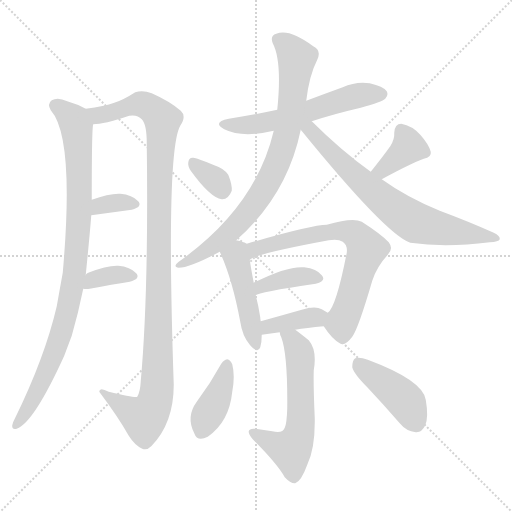
t = 0.00 s
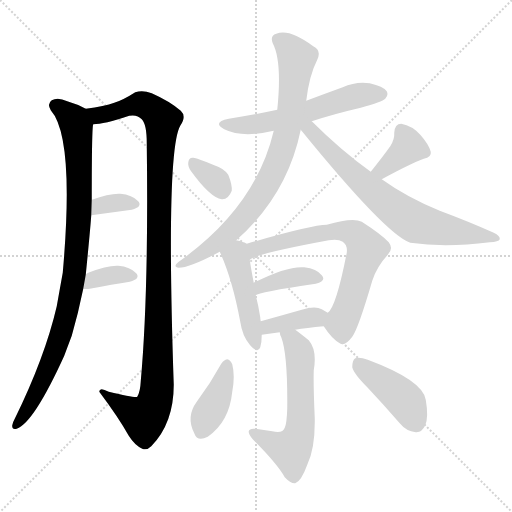
t = 2.25 s
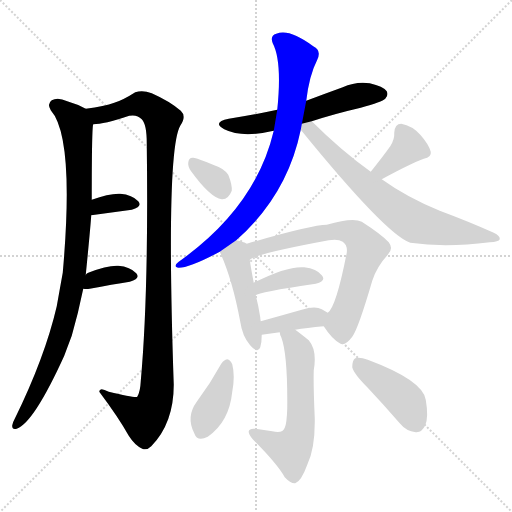
t = 4.49 s
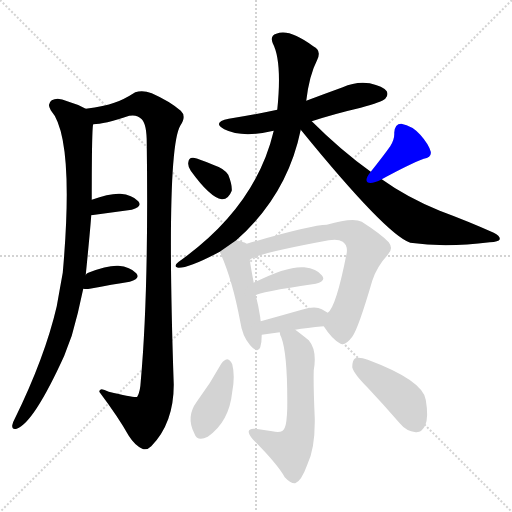
t = 6.73 s
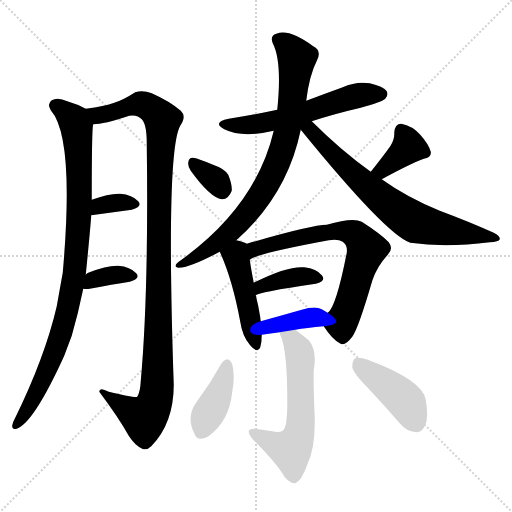
t = 8.98 s
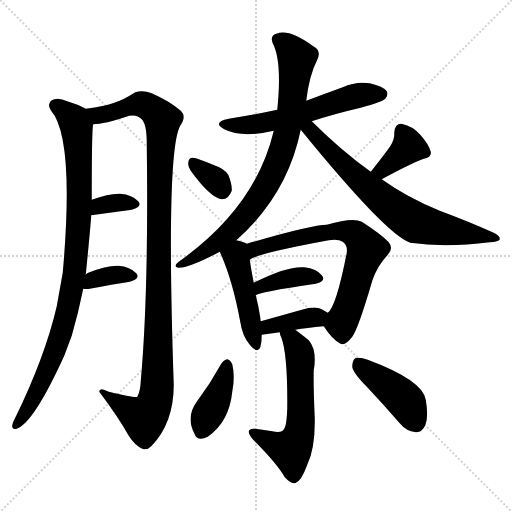
t = 11.22 s

The animated SVG that drew these frames (rendered in a browser with its animation timeline set to each time). Animation: 16 CSS @keyframes rules; one cycle of 11.22 s.

<svg version="1.1" viewBox="0 0 1024 1024" xmlns="http://www.w3.org/2000/svg">
  <g stroke="lightgray" stroke-dasharray="1,1" stroke-width="1" transform="scale(4, 4)">
    <line x1="0" y1="0" x2="256" y2="256"></line>
    <line x1="256" y1="0" x2="0" y2="256"></line>
    <line x1="128" y1="0" x2="128" y2="256"></line>
    <line x1="0" y1="128" x2="256" y2="128"></line>
  </g>
<g transform="scale(1, -1) translate(0, -900)">
   <style type="text/css">
    @keyframes keyframes0 {
      from {
       stroke: blue;
       stroke-dashoffset: 937;
       stroke-width: 128;
       }
       75% {
       animation-timing-function: step-end;
       stroke: blue;
       stroke-dashoffset: 0;
       stroke-width: 128;
       }
       to {
       stroke: black;
       stroke-width: 1024;
       }
       }
       #make-me-a-hanzi-animation-0 {
         animation: keyframes0 1.012533s both;
         animation-delay: 0.000000s;
         animation-timing-function: linear;
       }
    @keyframes keyframes1 {
      from {
       stroke: blue;
       stroke-dashoffset: 1116;
       stroke-width: 128;
       }
       78% {
       animation-timing-function: step-end;
       stroke: blue;
       stroke-dashoffset: 0;
       stroke-width: 128;
       }
       to {
       stroke: black;
       stroke-width: 1024;
       }
       }
       #make-me-a-hanzi-animation-1 {
         animation: keyframes1 1.158203s both;
         animation-delay: 1.012533s;
         animation-timing-function: linear;
       }
    @keyframes keyframes2 {
      from {
       stroke: blue;
       stroke-dashoffset: 338;
       stroke-width: 128;
       }
       52% {
       animation-timing-function: step-end;
       stroke: blue;
       stroke-dashoffset: 0;
       stroke-width: 128;
       }
       to {
       stroke: black;
       stroke-width: 1024;
       }
       }
       #make-me-a-hanzi-animation-2 {
         animation: keyframes2 0.525065s both;
         animation-delay: 2.170736s;
         animation-timing-function: linear;
       }
    @keyframes keyframes3 {
      from {
       stroke: blue;
       stroke-dashoffset: 351;
       stroke-width: 128;
       }
       53% {
       animation-timing-function: step-end;
       stroke: blue;
       stroke-dashoffset: 0;
       stroke-width: 128;
       }
       to {
       stroke: black;
       stroke-width: 1024;
       }
       }
       #make-me-a-hanzi-animation-3 {
         animation: keyframes3 0.535645s both;
         animation-delay: 2.695801s;
         animation-timing-function: linear;
       }
    @keyframes keyframes4 {
      from {
       stroke: blue;
       stroke-dashoffset: 576;
       stroke-width: 128;
       }
       65% {
       animation-timing-function: step-end;
       stroke: blue;
       stroke-dashoffset: 0;
       stroke-width: 128;
       }
       to {
       stroke: black;
       stroke-width: 1024;
       }
       }
       #make-me-a-hanzi-animation-4 {
         animation: keyframes4 0.718750s both;
         animation-delay: 3.231445s;
         animation-timing-function: linear;
       }
    @keyframes keyframes5 {
      from {
       stroke: blue;
       stroke-dashoffset: 810;
       stroke-width: 128;
       }
       73% {
       animation-timing-function: step-end;
       stroke: blue;
       stroke-dashoffset: 0;
       stroke-width: 128;
       }
       to {
       stroke: black;
       stroke-width: 1024;
       }
       }
       #make-me-a-hanzi-animation-5 {
         animation: keyframes5 0.909180s both;
         animation-delay: 3.950195s;
         animation-timing-function: linear;
       }
    @keyframes keyframes6 {
      from {
       stroke: blue;
       stroke-dashoffset: 715;
       stroke-width: 128;
       }
       70% {
       animation-timing-function: step-end;
       stroke: blue;
       stroke-dashoffset: 0;
       stroke-width: 128;
       }
       to {
       stroke: black;
       stroke-width: 1024;
       }
       }
       #make-me-a-hanzi-animation-6 {
         animation: keyframes6 0.831868s both;
         animation-delay: 4.859375s;
         animation-timing-function: linear;
       }
    @keyframes keyframes7 {
      from {
       stroke: blue;
       stroke-dashoffset: 335;
       stroke-width: 128;
       }
       52% {
       animation-timing-function: step-end;
       stroke: blue;
       stroke-dashoffset: 0;
       stroke-width: 128;
       }
       to {
       stroke: black;
       stroke-width: 1024;
       }
       }
       #make-me-a-hanzi-animation-7 {
         animation: keyframes7 0.522624s both;
         animation-delay: 5.691243s;
         animation-timing-function: linear;
       }
    @keyframes keyframes8 {
      from {
       stroke: blue;
       stroke-dashoffset: 376;
       stroke-width: 128;
       }
       55% {
       animation-timing-function: step-end;
       stroke: blue;
       stroke-dashoffset: 0;
       stroke-width: 128;
       }
       to {
       stroke: black;
       stroke-width: 1024;
       }
       }
       #make-me-a-hanzi-animation-8 {
         animation: keyframes8 0.555990s both;
         animation-delay: 6.213867s;
         animation-timing-function: linear;
       }
    @keyframes keyframes9 {
      from {
       stroke: blue;
       stroke-dashoffset: 460;
       stroke-width: 128;
       }
       60% {
       animation-timing-function: step-end;
       stroke: blue;
       stroke-dashoffset: 0;
       stroke-width: 128;
       }
       to {
       stroke: black;
       stroke-width: 1024;
       }
       }
       #make-me-a-hanzi-animation-9 {
         animation: keyframes9 0.624349s both;
         animation-delay: 6.769857s;
         animation-timing-function: linear;
       }
    @keyframes keyframes10 {
      from {
       stroke: blue;
       stroke-dashoffset: 690;
       stroke-width: 128;
       }
       69% {
       animation-timing-function: step-end;
       stroke: blue;
       stroke-dashoffset: 0;
       stroke-width: 128;
       }
       to {
       stroke: black;
       stroke-width: 1024;
       }
       }
       #make-me-a-hanzi-animation-10 {
         animation: keyframes10 0.811523s both;
         animation-delay: 7.394206s;
         animation-timing-function: linear;
       }
    @keyframes keyframes11 {
      from {
       stroke: blue;
       stroke-dashoffset: 382;
       stroke-width: 128;
       }
       55% {
       animation-timing-function: step-end;
       stroke: blue;
       stroke-dashoffset: 0;
       stroke-width: 128;
       }
       to {
       stroke: black;
       stroke-width: 1024;
       }
       }
       #make-me-a-hanzi-animation-11 {
         animation: keyframes11 0.560872s both;
         animation-delay: 8.205729s;
         animation-timing-function: linear;
       }
    @keyframes keyframes12 {
      from {
       stroke: blue;
       stroke-dashoffset: 378;
       stroke-width: 128;
       }
       55% {
       animation-timing-function: step-end;
       stroke: blue;
       stroke-dashoffset: 0;
       stroke-width: 128;
       }
       to {
       stroke: black;
       stroke-width: 1024;
       }
       }
       #make-me-a-hanzi-animation-12 {
         animation: keyframes12 0.557617s both;
         animation-delay: 8.766602s;
         animation-timing-function: linear;
       }
    @keyframes keyframes13 {
      from {
       stroke: blue;
       stroke-dashoffset: 588;
       stroke-width: 128;
       }
       66% {
       animation-timing-function: step-end;
       stroke: blue;
       stroke-dashoffset: 0;
       stroke-width: 128;
       }
       to {
       stroke: black;
       stroke-width: 1024;
       }
       }
       #make-me-a-hanzi-animation-13 {
         animation: keyframes13 0.728516s both;
         animation-delay: 9.324219s;
         animation-timing-function: linear;
       }
    @keyframes keyframes14 {
      from {
       stroke: blue;
       stroke-dashoffset: 398;
       stroke-width: 128;
       }
       56% {
       animation-timing-function: step-end;
       stroke: blue;
       stroke-dashoffset: 0;
       stroke-width: 128;
       }
       to {
       stroke: black;
       stroke-width: 1024;
       }
       }
       #make-me-a-hanzi-animation-14 {
         animation: keyframes14 0.573893s both;
         animation-delay: 10.052734s;
         animation-timing-function: linear;
       }
    @keyframes keyframes15 {
      from {
       stroke: blue;
       stroke-dashoffset: 426;
       stroke-width: 128;
       }
       58% {
       animation-timing-function: step-end;
       stroke: blue;
       stroke-dashoffset: 0;
       stroke-width: 128;
       }
       to {
       stroke: black;
       stroke-width: 1024;
       }
       }
       #make-me-a-hanzi-animation-15 {
         animation: keyframes15 0.596680s both;
         animation-delay: 10.626628s;
         animation-timing-function: linear;
       }
</style>
<path d="M 171.5 350.5 Q 180.5 440.5 182.5 469.5 L 183.5 500.5 Q 183.5 647.5 186.5 651.5 C 188.5 674.5 188.5 674.5 171.5 682.5 Q 155.5 691.5 134.5 697.5 Q 115.5 706.5 103.5 699.5 Q 93.5 692.5 101.5 679.5 Q 149.5 625.5 125.5 354.5 Q 119.5 321.5 113.5 287.5 Q 89.5 184.5 29.5 62.5 Q 25.5 55.5 24.5 49.5 Q 23.5 39.5 33.5 42.5 Q 67.5 54.5 128.5 188.5 Q 135.5 207.5 143.5 228.5 Q 156.5 273.5 166.5 322.5 L 171.5 350.5 Z" fill="lightgray"></path> 
<path d="M 186.5 651.5 Q 207.5 651.5 258.5 668.5 Q 274.5 671.5 283.5 661.5 Q 293.5 651.5 293.5 613.5 Q 297.5 315.5 281.5 137.5 Q 280.5 116.5 274.5 106.5 Q 271.5 103.5 217.5 116.5 Q 198.5 126.5 198.5 116.5 Q 237.5 64.5 257.5 28.5 Q 269.5 9.5 284.5 2.5 Q 293.5 -1.5 302.5 7.5 Q 347.5 53.5 347.5 130.5 Q 331.5 598.5 360.5 648.5 Q 373.5 667.5 361.5 678.5 Q 339.5 697.5 303.5 713.5 Q 285.5 720.5 270.5 715.5 Q 245.5 699.5 228.5 694.5 Q 209.5 687.5 171.5 682.5 C 141.5 677.5 156.5 647.5 186.5 651.5 Z" fill="lightgray"></path> 
<path d="M 182.5 469.5 L 263.5 480.5 Q 285.5 486.5 276.5 497.5 Q 264.5 510.5 240.5 512.5 Q 218.5 513.5 183.5 500.5 C 155.5 490.5 152.5 465.5 182.5 469.5 Z" fill="lightgray"></path> 
<path d="M 166.5 322.5 Q 172.5 321.5 179.5 322.5 Q 225.5 331.5 259.5 336.5 Q 281.5 342.5 272.5 353.5 Q 260.5 366.5 236.5 368.5 Q 214.5 369.5 176.5 354.5 Q 173.5 353.5 171.5 350.5 C 150.5 328.5 147.5 324.5 166.5 322.5 Z" fill="lightgray"></path> 
<path d="M 623.5 657.5 Q 669.5 672.5 721.5 684.5 Q 764.5 696.5 770.5 702.5 Q 777.5 709.5 773.5 717.5 Q 766.5 727.5 739.5 733.5 Q 711.5 737.5 685.5 725.5 Q 649.5 712.5 612.5 698.5 L 554.5 680.5 Q 508.5 670.5 457.5 662.5 Q 423.5 655.5 448.5 641.5 Q 484.5 623.5 547.5 638.5 L 623.5 657.5 Z" fill="lightgray"></path> 
<path d="M 472.5 419.5 Q 574.5 509.5 601.5 640.5 L 612.5 698.5 Q 618.5 749.5 634.5 780.5 Q 643.5 799.5 626.5 807.5 Q 578.5 843.5 552.5 832.5 Q 539.5 828.5 545.5 813.5 Q 564.5 777.5 554.5 680.5 L 547.5 638.5 Q 511.5 485.5 357.5 376.5 Q 344.5 366.5 357.5 364.5 Q 379.5 364.5 439.5 396.5 L 472.5 419.5 Z" fill="lightgray"></path> 
<path d="M 601.5 640.5 Q 772.5 430.5 820.5 414.5 Q 890.5 404.5 979.5 415.5 Q 997.5 416.5 999.5 421.5 Q 1000.5 428.5 987.5 434.5 Q 938.5 456.5 879.5 478.5 Q 813.5 505.5 763.5 541.5 L 741.5 556.5 Q 681.5 599.5 623.5 657.5 C 602.5 678.5 582.5 663.5 601.5 640.5 Z" fill="lightgray"></path> 
<path d="M 381.5 558.5 Q 420.5 504.5 443.5 501.5 Q 456.5 500.5 463.5 518.5 Q 464.5 530.5 456.5 550.5 Q 447.5 563.5 428.5 569.5 Q 398.5 582.5 386.5 584.5 Q 377.5 585.5 376.5 574.5 Q 375.5 567.5 381.5 558.5 Z" fill="lightgray"></path> 
<path d="M 763.5 541.5 Q 818.5 571.5 847.5 582.5 Q 863.5 585.5 861.5 596.5 Q 857.5 611.5 840.5 630.5 Q 824.5 648.5 802.5 652.5 Q 789.5 652.5 788.5 634.5 Q 789.5 621.5 780.5 607.5 Q 765.5 586.5 741.5 556.5 C 722.5 533.5 737.5 527.5 763.5 541.5 Z" fill="lightgray"></path> 
<path d="M 493.5 412.5 Q 487.5 416.5 472.5 419.5 C 443.5 426.5 427.5 423.5 439.5 396.5 Q 464.5 342.5 480.5 256.5 Q 484.5 228.5 499.5 210.5 Q 515.5 191.5 520.5 205.5 Q 523.5 215.5 523.5 230.5 L 521.5 257.5 Q 520.5 261.5 520.5 265.5 Q 516.5 290.5 511.5 309.5 L 507.5 334.5 Q 501.5 365.5 499.5 380.5 C 495.5 410.5 494.5 411.5 493.5 412.5 Z" fill="lightgray"></path> 
<path d="M 647.5 247.5 Q 663.5 222.5 679.5 213.5 Q 689.5 206.5 704.5 226.5 Q 716.5 242.5 744.5 338.5 Q 753.5 366.5 775.5 390.5 Q 787.5 402.5 777.5 415.5 Q 762.5 431.5 723.5 456.5 Q 705.5 465.5 653.5 450.5 Q 623.5 450.5 493.5 412.5 C 464.5 404.5 472.5 367.5 499.5 380.5 Q 511.5 392.5 657.5 419.5 Q 676.5 422.5 685.5 416.5 Q 695.5 409.5 693.5 394.5 Q 672.5 286.5 655.5 274.5 C 641.5 255.5 641.5 255.5 647.5 247.5 Z" fill="lightgray"></path> 
<path d="M 511.5 309.5 Q 515.5 315.5 631.5 332.5 Q 653.5 338.5 643.5 349.5 Q 633.5 362.5 608.5 365.5 Q 574.5 368.5 507.5 334.5 C 480.5 321.5 484.5 295.5 511.5 309.5 Z" fill="lightgray"></path> 
<path d="M 590.5 240.5 Q 612.5 244.5 647.5 247.5 C 677.5 250.5 680.5 258.5 655.5 274.5 Q 649.5 278.5 643.5 281.5 Q 630.5 288.5 603.5 280.5 Q 557.5 267.5 521.5 257.5 C 492.5 249.5 493.5 226.5 523.5 230.5 L 559.5 235.5 L 590.5 240.5 Z" fill="lightgray"></path> 
<path d="M 559.5 235.5 Q 559.5 231.5 562.5 225.5 Q 575.5 191.5 574.5 83.5 Q 573.5 52.5 569.5 44.5 Q 565.5 32.5 544.5 37.5 Q 528.5 40.5 510.5 42.5 Q 498.5 43.5 497.5 37.5 Q 496.5 31.5 505.5 21.5 Q 554.5 -27.5 569.5 -54.5 Q 581.5 -67.5 590.5 -66.5 Q 602.5 -62.5 614.5 -29.5 Q 630.5 3.5 629.5 63.5 Q 626.5 133.5 627.5 159.5 Q 634.5 199.5 617.5 219.5 Q 601.5 232.5 590.5 240.5 C 566.5 258.5 550.5 264.5 559.5 235.5 Z" fill="lightgray"></path> 
<path d="M 442.5 172.5 Q 420.5 132.5 393.5 96.5 Q 371.5 66.5 388.5 33.5 Q 394.5 15.5 415.5 26.5 Q 458.5 56.5 464.5 116.5 Q 470.5 147.5 464.5 171.5 Q 460.5 180.5 454.5 181.5 Q 447.5 180.5 442.5 172.5 Z" fill="lightgray"></path> 
<path d="M 735.5 124.5 Q 766.5 91.5 799.5 53.5 Q 812.5 37.5 831.5 35.5 Q 843.5 34.5 850.5 49.5 Q 857.5 65.5 851.5 100.5 Q 845.5 139.5 735.5 180.5 Q 719.5 186.5 710.5 183.5 Q 704.5 179.5 704.5 165.5 Q 707.5 152.5 735.5 124.5 Z" fill="lightgray"></path> 
      <clipPath id="make-me-a-hanzi-clip-0">
      <path d="M 171.5 350.5 Q 180.5 440.5 182.5 469.5 L 183.5 500.5 Q 183.5 647.5 186.5 651.5 C 188.5 674.5 188.5 674.5 171.5 682.5 Q 155.5 691.5 134.5 697.5 Q 115.5 706.5 103.5 699.5 Q 93.5 692.5 101.5 679.5 Q 149.5 625.5 125.5 354.5 Q 119.5 321.5 113.5 287.5 Q 89.5 184.5 29.5 62.5 Q 25.5 55.5 24.5 49.5 Q 23.5 39.5 33.5 42.5 Q 67.5 54.5 128.5 188.5 Q 135.5 207.5 143.5 228.5 Q 156.5 273.5 166.5 322.5 L 171.5 350.5 Z" fill="lightgray"></path>
      </clipPath>
      <path clip-path="url(#make-me-a-hanzi-clip-0)" d="M 110.5 688.5 L 143.5 664.5 L 153.5 642.5 L 160.5 514.5 L 148.5 347.5 L 128.5 253.5 L 106.5 184.5 L 69.5 107.5 L 33.5 51.5 " fill="none" id="make-me-a-hanzi-animation-0" stroke-dasharray="809 1618" stroke-linecap="round"></path>

      <clipPath id="make-me-a-hanzi-clip-1">
      <path d="M 186.5 651.5 Q 207.5 651.5 258.5 668.5 Q 274.5 671.5 283.5 661.5 Q 293.5 651.5 293.5 613.5 Q 297.5 315.5 281.5 137.5 Q 280.5 116.5 274.5 106.5 Q 271.5 103.5 217.5 116.5 Q 198.5 126.5 198.5 116.5 Q 237.5 64.5 257.5 28.5 Q 269.5 9.5 284.5 2.5 Q 293.5 -1.5 302.5 7.5 Q 347.5 53.5 347.5 130.5 Q 331.5 598.5 360.5 648.5 Q 373.5 667.5 361.5 678.5 Q 339.5 697.5 303.5 713.5 Q 285.5 720.5 270.5 715.5 Q 245.5 699.5 228.5 694.5 Q 209.5 687.5 171.5 682.5 C 141.5 677.5 156.5 647.5 186.5 651.5 Z" fill="lightgray"></path>
      </clipPath>
      <path clip-path="url(#make-me-a-hanzi-clip-1)" d="M 180.5 680.5 L 189.5 672.5 L 211.5 671.5 L 280.5 692.5 L 298.5 685.5 L 324.5 660.5 L 312.5 109.5 L 305.5 84.5 L 288.5 63.5 L 207.5 112.5 " fill="none" id="make-me-a-hanzi-animation-1" stroke-dasharray="988 1976" stroke-linecap="round"></path>

      <clipPath id="make-me-a-hanzi-clip-2">
      <path d="M 182.5 469.5 L 263.5 480.5 Q 285.5 486.5 276.5 497.5 Q 264.5 510.5 240.5 512.5 Q 218.5 513.5 183.5 500.5 C 155.5 490.5 152.5 465.5 182.5 469.5 Z" fill="lightgray"></path>
      </clipPath>
      <path clip-path="url(#make-me-a-hanzi-clip-2)" d="M 188.5 477.5 L 211.5 491.5 L 266.5 491.5 " fill="none" id="make-me-a-hanzi-animation-2" stroke-dasharray="210 420" stroke-linecap="round"></path>

      <clipPath id="make-me-a-hanzi-clip-3">
      <path d="M 166.5 322.5 Q 172.5 321.5 179.5 322.5 Q 225.5 331.5 259.5 336.5 Q 281.5 342.5 272.5 353.5 Q 260.5 366.5 236.5 368.5 Q 214.5 369.5 176.5 354.5 Q 173.5 353.5 171.5 350.5 C 150.5 328.5 147.5 324.5 166.5 322.5 Z" fill="lightgray"></path>
      </clipPath>
      <path clip-path="url(#make-me-a-hanzi-clip-3)" d="M 173.5 328.5 L 190.5 343.5 L 231.5 350.5 L 262.5 347.5 " fill="none" id="make-me-a-hanzi-animation-3" stroke-dasharray="223 446" stroke-linecap="round"></path>

      <clipPath id="make-me-a-hanzi-clip-4">
      <path d="M 623.5 657.5 Q 669.5 672.5 721.5 684.5 Q 764.5 696.5 770.5 702.5 Q 777.5 709.5 773.5 717.5 Q 766.5 727.5 739.5 733.5 Q 711.5 737.5 685.5 725.5 Q 649.5 712.5 612.5 698.5 L 554.5 680.5 Q 508.5 670.5 457.5 662.5 Q 423.5 655.5 448.5 641.5 Q 484.5 623.5 547.5 638.5 L 623.5 657.5 Z" fill="lightgray"></path>
      </clipPath>
      <path clip-path="url(#make-me-a-hanzi-clip-4)" d="M 450.5 653.5 L 519.5 652.5 L 700.5 705.5 L 762.5 711.5 " fill="none" id="make-me-a-hanzi-animation-4" stroke-dasharray="448 896" stroke-linecap="round"></path>

      <clipPath id="make-me-a-hanzi-clip-5">
      <path d="M 472.5 419.5 Q 574.5 509.5 601.5 640.5 L 612.5 698.5 Q 618.5 749.5 634.5 780.5 Q 643.5 799.5 626.5 807.5 Q 578.5 843.5 552.5 832.5 Q 539.5 828.5 545.5 813.5 Q 564.5 777.5 554.5 680.5 L 547.5 638.5 Q 511.5 485.5 357.5 376.5 Q 344.5 366.5 357.5 364.5 Q 379.5 364.5 439.5 396.5 L 472.5 419.5 Z" fill="lightgray"></path>
      </clipPath>
      <path clip-path="url(#make-me-a-hanzi-clip-5)" d="M 555.5 820.5 L 576.5 807.5 L 593.5 776.5 L 577.5 652.5 L 550.5 564.5 L 522.5 512.5 L 475.5 451.5 L 423.5 404.5 L 361.5 370.5 " fill="none" id="make-me-a-hanzi-animation-5" stroke-dasharray="682 1364" stroke-linecap="round"></path>

      <clipPath id="make-me-a-hanzi-clip-6">
      <path d="M 601.5 640.5 Q 772.5 430.5 820.5 414.5 Q 890.5 404.5 979.5 415.5 Q 997.5 416.5 999.5 421.5 Q 1000.5 428.5 987.5 434.5 Q 938.5 456.5 879.5 478.5 Q 813.5 505.5 763.5 541.5 L 741.5 556.5 Q 681.5 599.5 623.5 657.5 C 602.5 678.5 582.5 663.5 601.5 640.5 Z" fill="lightgray"></path>
      </clipPath>
      <path clip-path="url(#make-me-a-hanzi-clip-6)" d="M 610.5 644.5 L 631.5 630.5 L 636.5 618.5 L 745.5 516.5 L 832.5 453.5 L 993.5 423.5 " fill="none" id="make-me-a-hanzi-animation-6" stroke-dasharray="587 1174" stroke-linecap="round"></path>

      <clipPath id="make-me-a-hanzi-clip-7">
      <path d="M 381.5 558.5 Q 420.5 504.5 443.5 501.5 Q 456.5 500.5 463.5 518.5 Q 464.5 530.5 456.5 550.5 Q 447.5 563.5 428.5 569.5 Q 398.5 582.5 386.5 584.5 Q 377.5 585.5 376.5 574.5 Q 375.5 567.5 381.5 558.5 Z" fill="lightgray"></path>
      </clipPath>
      <path clip-path="url(#make-me-a-hanzi-clip-7)" d="M 388.5 572.5 L 430.5 540.5 L 444.5 518.5 " fill="none" id="make-me-a-hanzi-animation-7" stroke-dasharray="207 414" stroke-linecap="round"></path>

      <clipPath id="make-me-a-hanzi-clip-8">
      <path d="M 763.5 541.5 Q 818.5 571.5 847.5 582.5 Q 863.5 585.5 861.5 596.5 Q 857.5 611.5 840.5 630.5 Q 824.5 648.5 802.5 652.5 Q 789.5 652.5 788.5 634.5 Q 789.5 621.5 780.5 607.5 Q 765.5 586.5 741.5 556.5 C 722.5 533.5 737.5 527.5 763.5 541.5 Z" fill="lightgray"></path>
      </clipPath>
      <path clip-path="url(#make-me-a-hanzi-clip-8)" d="M 803.5 637.5 L 817.5 605.5 L 766.5 559.5 L 750.5 558.5 " fill="none" id="make-me-a-hanzi-animation-8" stroke-dasharray="248 496" stroke-linecap="round"></path>

      <clipPath id="make-me-a-hanzi-clip-9">
      <path d="M 493.5 412.5 Q 487.5 416.5 472.5 419.5 C 443.5 426.5 427.5 423.5 439.5 396.5 Q 464.5 342.5 480.5 256.5 Q 484.5 228.5 499.5 210.5 Q 515.5 191.5 520.5 205.5 Q 523.5 215.5 523.5 230.5 L 521.5 257.5 Q 520.5 261.5 520.5 265.5 Q 516.5 290.5 511.5 309.5 L 507.5 334.5 Q 501.5 365.5 499.5 380.5 C 495.5 410.5 494.5 411.5 493.5 412.5 Z" fill="lightgray"></path>
      </clipPath>
      <path clip-path="url(#make-me-a-hanzi-clip-9)" d="M 485.5 405.5 L 471.5 387.5 L 510.5 210.5 " fill="none" id="make-me-a-hanzi-animation-9" stroke-dasharray="332 664" stroke-linecap="round"></path>

      <clipPath id="make-me-a-hanzi-clip-10">
      <path d="M 647.5 247.5 Q 663.5 222.5 679.5 213.5 Q 689.5 206.5 704.5 226.5 Q 716.5 242.5 744.5 338.5 Q 753.5 366.5 775.5 390.5 Q 787.5 402.5 777.5 415.5 Q 762.5 431.5 723.5 456.5 Q 705.5 465.5 653.5 450.5 Q 623.5 450.5 493.5 412.5 C 464.5 404.5 472.5 367.5 499.5 380.5 Q 511.5 392.5 657.5 419.5 Q 676.5 422.5 685.5 416.5 Q 695.5 409.5 693.5 394.5 Q 672.5 286.5 655.5 274.5 C 641.5 255.5 641.5 255.5 647.5 247.5 Z" fill="lightgray"></path>
      </clipPath>
      <path clip-path="url(#make-me-a-hanzi-clip-10)" d="M 503.5 388.5 L 511.5 403.5 L 627.5 430.5 L 686.5 437.5 L 714.5 427.5 L 732.5 401.5 L 682.5 253.5 L 685.5 232.5 " fill="none" id="make-me-a-hanzi-animation-10" stroke-dasharray="562 1124" stroke-linecap="round"></path>

      <clipPath id="make-me-a-hanzi-clip-11">
      <path d="M 511.5 309.5 Q 515.5 315.5 631.5 332.5 Q 653.5 338.5 643.5 349.5 Q 633.5 362.5 608.5 365.5 Q 574.5 368.5 507.5 334.5 C 480.5 321.5 484.5 295.5 511.5 309.5 Z" fill="lightgray"></path>
      </clipPath>
      <path clip-path="url(#make-me-a-hanzi-clip-11)" d="M 515.5 318.5 L 540.5 334.5 L 583.5 344.5 L 635.5 342.5 " fill="none" id="make-me-a-hanzi-animation-11" stroke-dasharray="254 508" stroke-linecap="round"></path>

      <clipPath id="make-me-a-hanzi-clip-12">
      <path d="M 590.5 240.5 Q 612.5 244.5 647.5 247.5 C 677.5 250.5 680.5 258.5 655.5 274.5 Q 649.5 278.5 643.5 281.5 Q 630.5 288.5 603.5 280.5 Q 557.5 267.5 521.5 257.5 C 492.5 249.5 493.5 226.5 523.5 230.5 L 559.5 235.5 L 590.5 240.5 Z" fill="lightgray"></path>
      </clipPath>
      <path clip-path="url(#make-me-a-hanzi-clip-12)" d="M 528.5 237.5 L 544.5 249.5 L 644.5 270.5 " fill="none" id="make-me-a-hanzi-animation-12" stroke-dasharray="250 500" stroke-linecap="round"></path>

      <clipPath id="make-me-a-hanzi-clip-13">
      <path d="M 559.5 235.5 Q 559.5 231.5 562.5 225.5 Q 575.5 191.5 574.5 83.5 Q 573.5 52.5 569.5 44.5 Q 565.5 32.5 544.5 37.5 Q 528.5 40.5 510.5 42.5 Q 498.5 43.5 497.5 37.5 Q 496.5 31.5 505.5 21.5 Q 554.5 -27.5 569.5 -54.5 Q 581.5 -67.5 590.5 -66.5 Q 602.5 -62.5 614.5 -29.5 Q 630.5 3.5 629.5 63.5 Q 626.5 133.5 627.5 159.5 Q 634.5 199.5 617.5 219.5 Q 601.5 232.5 590.5 240.5 C 566.5 258.5 550.5 264.5 559.5 235.5 Z" fill="lightgray"></path>
      </clipPath>
      <path clip-path="url(#make-me-a-hanzi-clip-13)" d="M 567.5 232.5 L 584.5 220.5 L 599.5 191.5 L 599.5 37.5 L 581.5 0.5 L 505.5 35.5 " fill="none" id="make-me-a-hanzi-animation-13" stroke-dasharray="460 920" stroke-linecap="round"></path>

      <clipPath id="make-me-a-hanzi-clip-14">
      <path d="M 442.5 172.5 Q 420.5 132.5 393.5 96.5 Q 371.5 66.5 388.5 33.5 Q 394.5 15.5 415.5 26.5 Q 458.5 56.5 464.5 116.5 Q 470.5 147.5 464.5 171.5 Q 460.5 180.5 454.5 181.5 Q 447.5 180.5 442.5 172.5 Z" fill="lightgray"></path>
      </clipPath>
      <path clip-path="url(#make-me-a-hanzi-clip-14)" d="M 453.5 170.5 L 447.5 139.5 L 404.5 37.5 " fill="none" id="make-me-a-hanzi-animation-14" stroke-dasharray="270 540" stroke-linecap="round"></path>

      <clipPath id="make-me-a-hanzi-clip-15">
      <path d="M 735.5 124.5 Q 766.5 91.5 799.5 53.5 Q 812.5 37.5 831.5 35.5 Q 843.5 34.5 850.5 49.5 Q 857.5 65.5 851.5 100.5 Q 845.5 139.5 735.5 180.5 Q 719.5 186.5 710.5 183.5 Q 704.5 179.5 704.5 165.5 Q 707.5 152.5 735.5 124.5 Z" fill="lightgray"></path>
      </clipPath>
      <path clip-path="url(#make-me-a-hanzi-clip-15)" d="M 716.5 174.5 L 811.5 97.5 L 831.5 54.5 " fill="none" id="make-me-a-hanzi-animation-15" stroke-dasharray="298 596" stroke-linecap="round"></path>

</g>
</svg>
